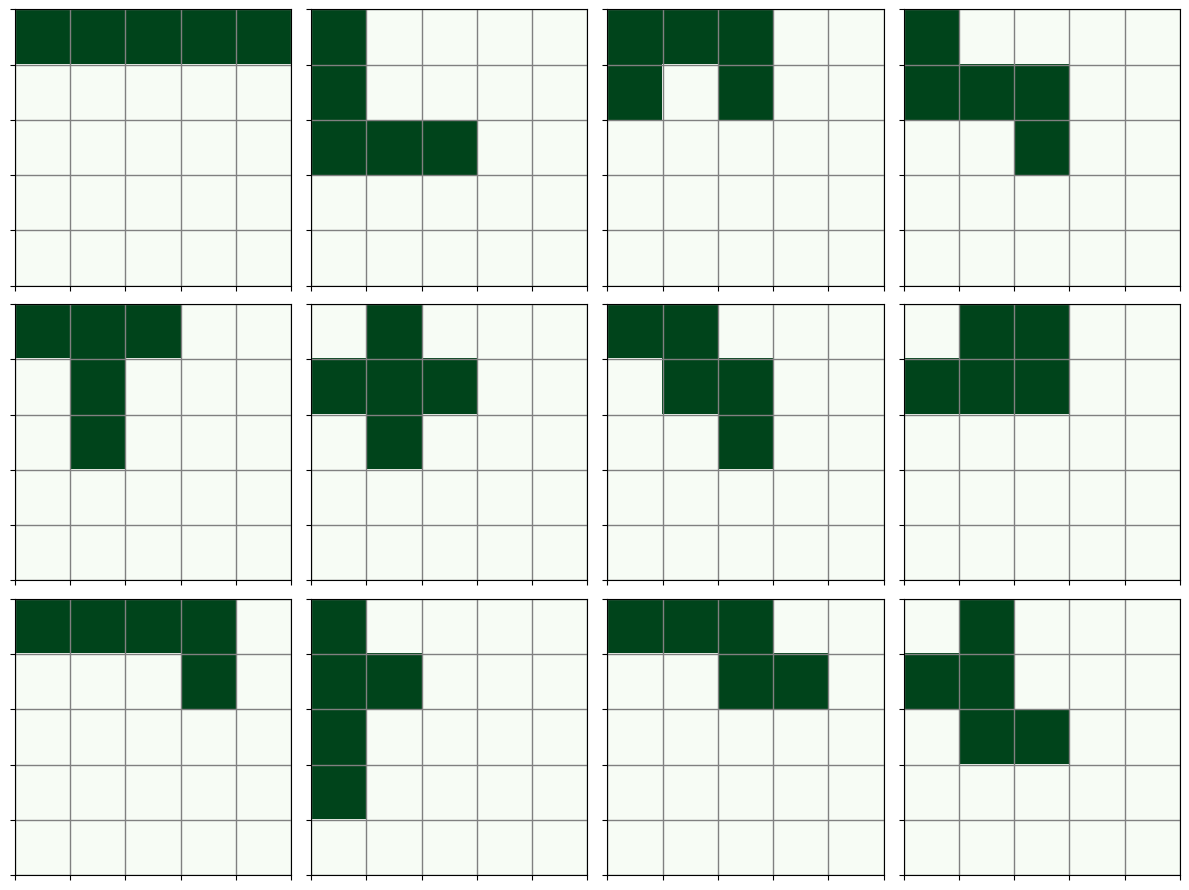

Write the Python code that produced this figure.
import matplotlib.pyplot as plt
import numpy as np

# Define the shapes as lists of coordinates
shapes = [
    [(0, 0), (1, 0), (2, 0), (3, 0), (4, 0)],  # Straight Line
    [(0, 0), (0, 1), (0, 2), (1, 2), (2, 2)],  # L-Shape
    [(0, 0), (0, 1), (1, 0), (2, 0), (2, 1)],  # U shape
    [(0, 0), (0, 1), (1, 1), (2, 1), (2, 2)],  # Z shape
    [(0, 0), (1, 0), (2, 0), (1, 1), (1, 2)],  # T-Shape
    [(1, 0), (1, 1), (0, 1), (2, 1), (1, 2), (2, 1)],  # + shape
    [(0, 0), (1, 0), (1, 1), (2, 1), (2, 2)],  # zig zag shape
    [(0, 1), (1, 0), (1, 1), (2, 0), (2, 1)],  # P shape
    [(0, 0), (1, 0), (2, 0), (3, 0), (3, 1)],  # short : shape
    [(0, 0), (0, 1), (0, 2), (0, 3), (1, 1)],  # one poking out shape
    [(0, 0), (1, 0), (2, 0), (2, 1), (3, 1)],  # zig shape
    [(1, 0), (1, 1), (0, 1), (1, 2), (2, 2)]   # Corner Shape
]

def plot_shape(shape, ax):
    grid = np.zeros((5, 5))
    for (x, y) in shape:
        grid[y, x] = 1
    ax.imshow(grid, cmap='Greens', origin='upper')
    ax.grid(which='both', color='gray', linestyle='-', linewidth=1)
    ax.set_xticks(np.arange(-.5, 5, 1))
    ax.set_yticks(np.arange(-.5, 5, 1))
    ax.set_xticklabels([])
    ax.set_yticklabels([])

fig, axes = plt.subplots(3, 4, figsize=(12, 9))
axes = axes.flatten()

for i, shape in enumerate(shapes):
    plot_shape(shape, axes[i])

plt.tight_layout()
plt.show()
